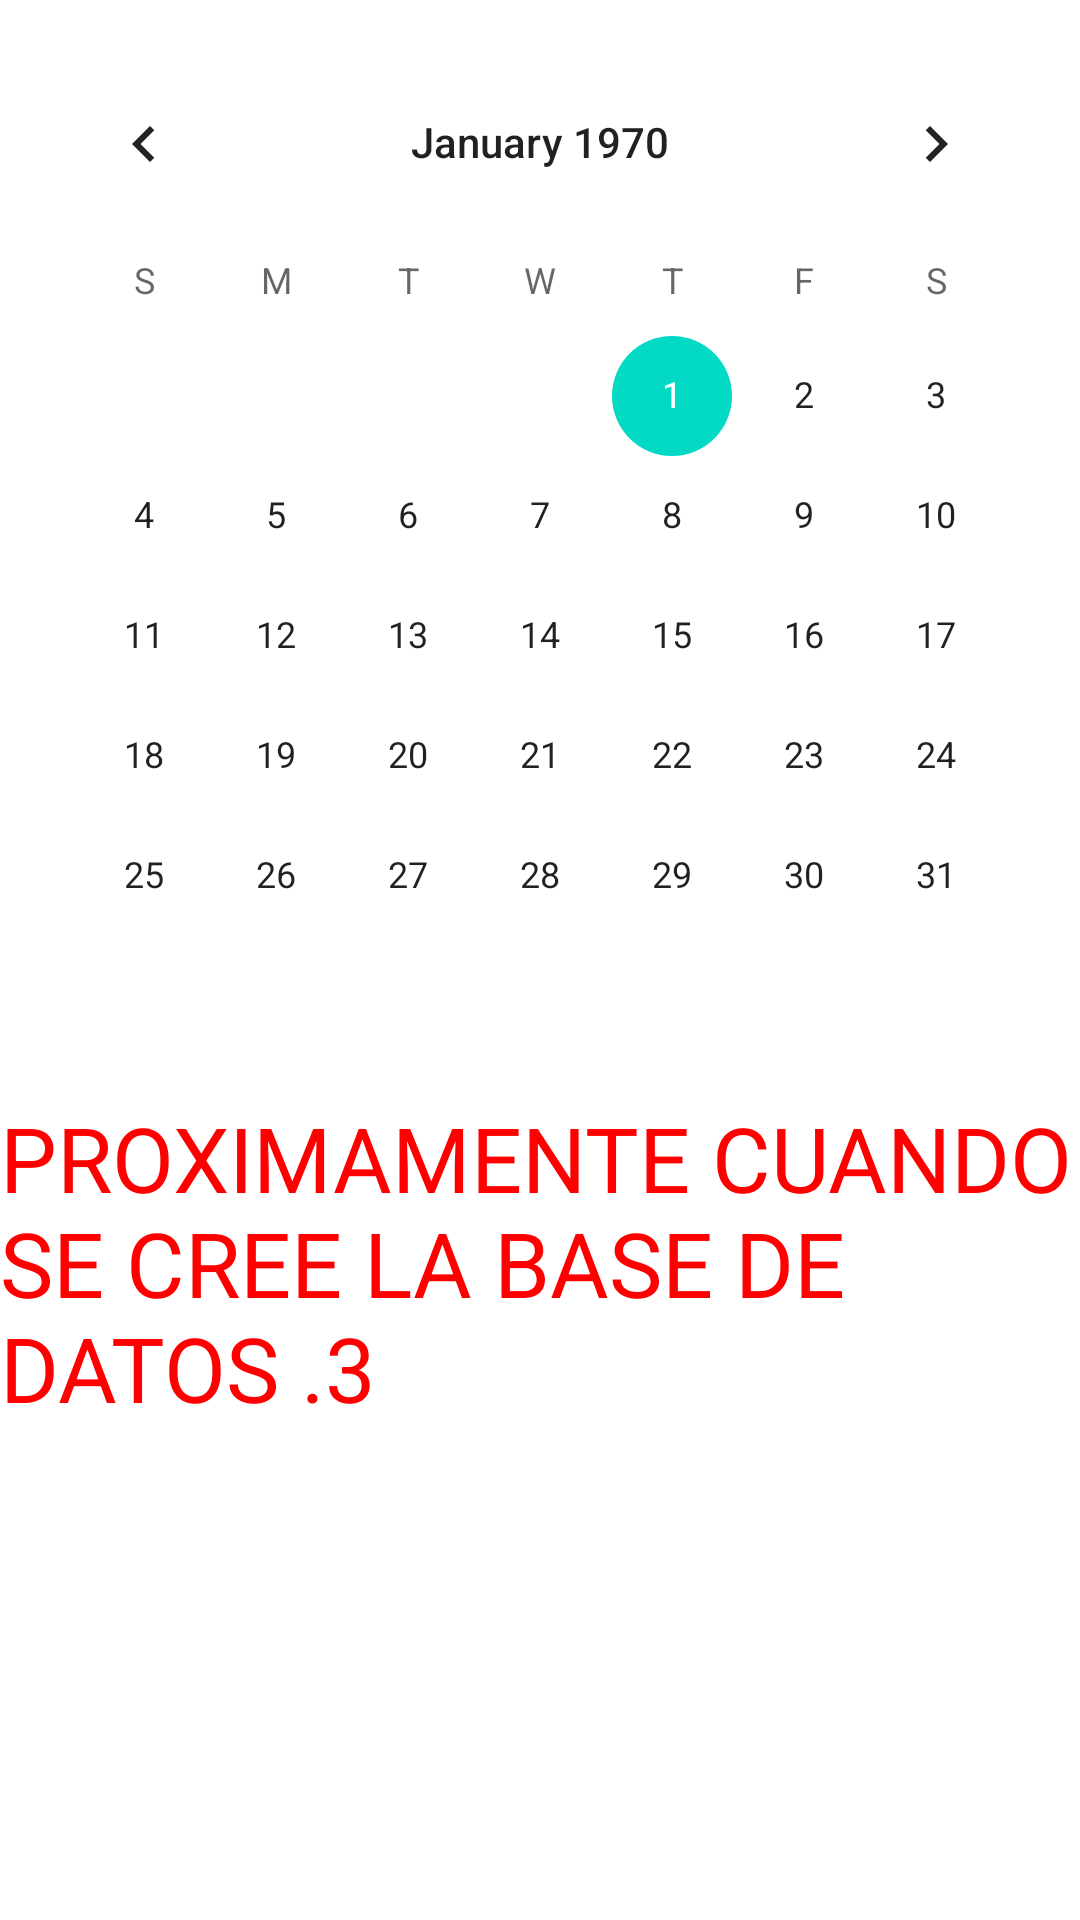

Produce the Android XML layout that renders to this screen, including the resource entries it uses.
<!-- AndroidManifest.xml: application theme Theme.Ssss -->
<!-- res/layout/activity_main3.xml -->
<?xml version="1.0" encoding="utf-8"?>
<androidx.constraintlayout.widget.ConstraintLayout xmlns:android="http://schemas.android.com/apk/res/android"
    xmlns:app="http://schemas.android.com/apk/res-auto"
    xmlns:tools="http://schemas.android.com/tools"
    android:layout_width="match_parent"
    android:layout_height="match_parent"
    tools:context=".MainActivity3">

    <CalendarView
        android:id="@+id/calendarView"
        android:layout_width="wrap_content"
        android:layout_height="wrap_content"
        app:layout_constraintBottom_toTopOf="@+id/textView9"
        app:layout_constraintEnd_toEndOf="parent"
        app:layout_constraintStart_toStartOf="parent"
        app:layout_constraintTop_toTopOf="parent" />

    <TextView
        android:id="@+id/textView9"
        android:layout_width="wrap_content"
        android:layout_height="wrap_content"
        android:layout_marginBottom="164dp"
        android:text="@string/Proximamenre"
        android:textColor="#FF0000"
        android:textSize="30sp"
        app:layout_constraintBottom_toBottomOf="parent"
        app:layout_constraintEnd_toEndOf="parent"
        app:layout_constraintHorizontal_bias="0.498"
        app:layout_constraintStart_toStartOf="parent" />
</androidx.constraintlayout.widget.ConstraintLayout>
<!-- resources referenced by this layout -->
<resources>
  <string name="Proximamenre">PROXIMAMENTE CUANDO SE CREE LA BASE DE DATOS .3</string>
  <style name="Theme.Ssss" parent="Theme.MaterialComponents.DayNight.DarkActionBar">
          
          <item name="colorPrimary">@color/purple_500</item>
          <item name="colorPrimaryVariant">@color/purple_700</item>
          <item name="colorOnPrimary">@color/white</item>
          
          <item name="colorSecondary">@color/teal_200</item>
          <item name="colorSecondaryVariant">@color/teal_700</item>
          <item name="colorOnSecondary">@color/black</item>
          
          <item name="android:statusBarColor" tools:targetApi="l">?attr/colorPrimaryVariant</item>
          
      </style>
  <!-- not gathered from this repository: default colours our renderer supplied (Android Studio template values) -->
  <color name="purple_500">#FF6200EE</color>
  <color name="purple_700">#FF3700B3</color>
  <color name="teal_200">#FF03DAC5</color>
  <color name="teal_700">#FF018786</color>
  <color name="black">#FF000000</color>
  <color name="white">#FFFFFFFF</color>
</resources>
